Run: headless pygame with SDL's dummy video driver; simulated clock (each Clock.tick advances the game by its frame time, no real sleeping); random seed 0; keys injected as events and as key.get_pressed() state; mouse plan: one left click at the window centre at the start of phase 2, then a move to the lower-right quarter at the start of phase 3.
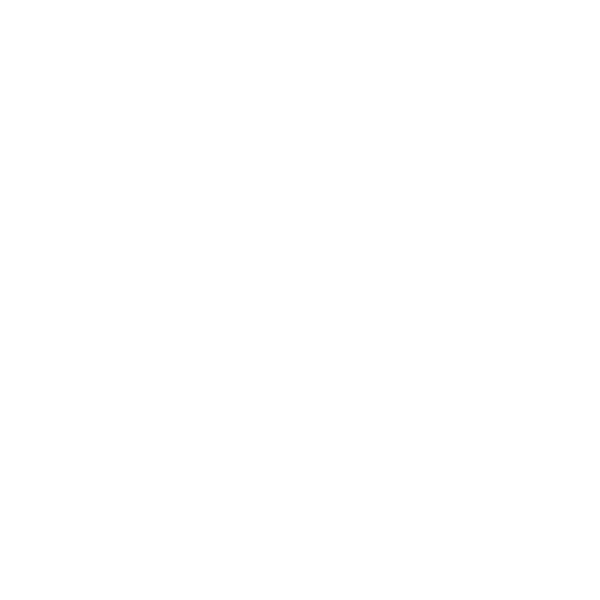
Frame 1 of 4 · flips 1–60 · no input
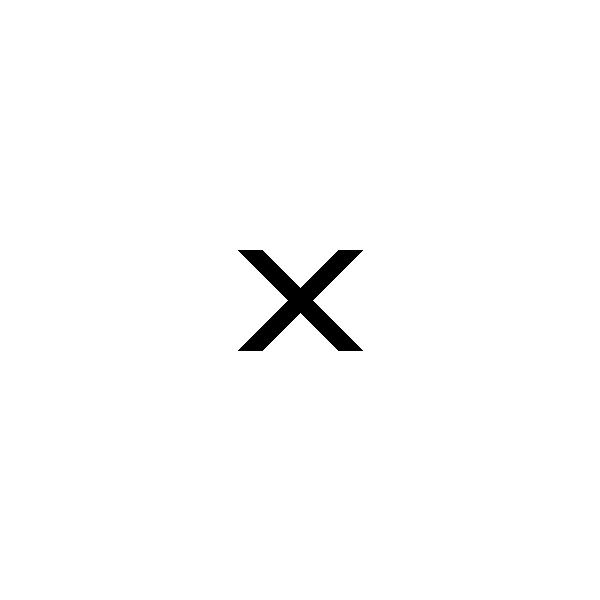
Frame 2 of 4 · flips 61–180 · clicked the window centre · tapped SPACE, RETURN · held RIGHT (→), D
Frame 3 of 4 · flips 181–300 · moved the mouse to the lower-right quarter · held DOWN (↓), S · screen unchanged from frame 2, image omitted
Frame 4 of 4 · flips 301–420 · held LEFT (←), A, UP (↑), W · screen unchanged from frame 3, image omitted

The pygame program that drew these frames:

import pygame
import sys

# Initialize Pygame
pygame.init()

# Screen setup
screen_width, screen_height = 600, 600
screen = pygame.display.set_mode((screen_width, screen_height))
pygame.display.set_caption("TIC TAC TOE")

# Colors
WHITE = (255, 255, 255)
BLACK = (0, 0, 0)

# Define the game board
board = [["" for _ in range(3)] for _ in range(3)]

# Cell properties
cell_size = 200
CELL_BORDER = 10


# Sprite classes
class XSprite(pygame.sprite.Sprite):
    def __init__(self, position):
        super().__init__()
        self.image = pygame.Surface((cell_size, cell_size), pygame.SRCALPHA)
        pygame.draw.line(
            self.image, BLACK, (50, 50), (cell_size - 50, cell_size - 50), 25
        )
        pygame.draw.line(
            self.image, BLACK, (cell_size - 50, 50), (50, cell_size - 50), 25
        )
        self.rect = self.image.get_rect(topleft=position)


class OSprite(pygame.sprite.Sprite):
    def __init__(self, position):
        super().__init__()
        self.image = pygame.Surface((cell_size, cell_size), pygame.SRCALPHA)
        pygame.draw.circle(
            self.image, BLACK, (cell_size // 2, cell_size // 2), cell_size // 2 - 50, 25
        )
        self.rect = self.image.get_rect(topleft=position)


# Function to add a shape sprite to the board
def add_shape_sprite(row, col, shape):
    x, y = col * cell_size, row * cell_size
    if shape == "X":
        sprite = XSprite((x, y))
    else:
        sprite = OSprite((x, y))
    shape_sprites.add(sprite)


# Main game loop setup
shape_sprites = pygame.sprite.Group()
current_player = "X"
running = True
clock = pygame.time.Clock()

while running:
    for event in pygame.event.get():
        if event.type == pygame.QUIT:
            running = False
        elif event.type == pygame.MOUSEBUTTONDOWN:
            x, y = event.pos
            row, col = y // cell_size, x // cell_size
            if board[row][col] == "":
                board[row][col] = current_player
                add_shape_sprite(row, col, current_player)
                current_player = "O" if current_player == "X" else "X"

    screen.fill(WHITE)
    shape_sprites.draw(screen)
    pygame.display.flip()
    clock.tick(30)

pygame.quit()
sys.exit()
